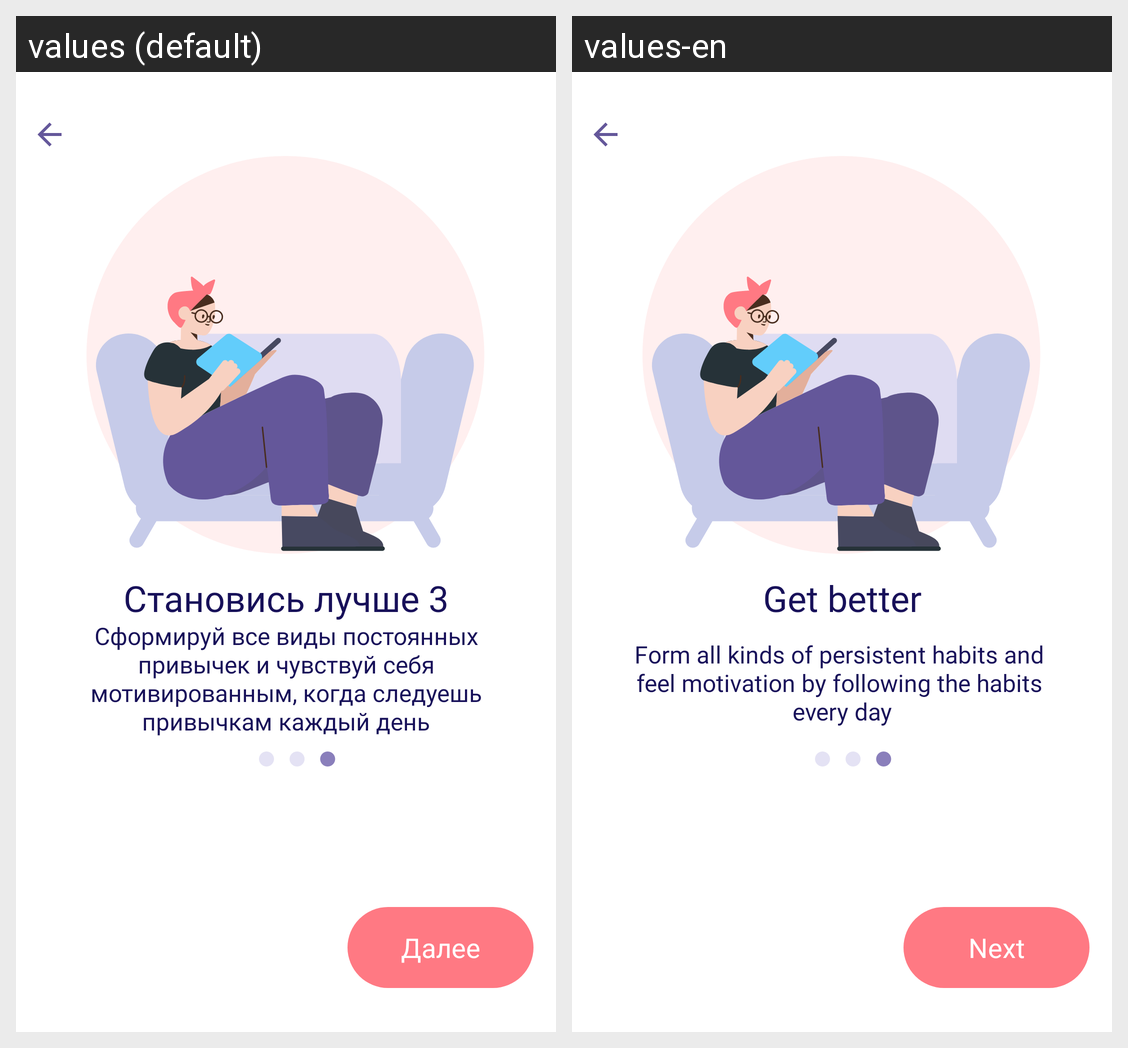

For this localized Android screen grid, give each drawn string resource with its value in every locale shown.
Android screen res/layout/fragment_onboarding_3.xml rendered under 2 locales, left to right: values (default), values-en. Device: Nexus 5 (rendered at 1080×1920; each locale shown at half size, 540×960, under a caption strip naming it); theme Theme.AppCompat.Light.NoActionBar.FullScreen.
Strings drawn on this screen, with the default value and each locale's value (text and hints the layout hard-codes, and strings that could not be matched under every locale, appear in the picture but are not listed):

onboading_title_3
  values: Становись лучше 3
  values-en: Get better

motivation_text_1
  values: Сформируй все виды постоянных
      привычек и чувствуй себя
      мотивированным, когда следуешь
      привычкам каждый день
  values-en: Form all kinds of persistent habits and 
      feel motivation by following the habits 
      every day

continue_txt
  values: Далее
  values-en: Next
